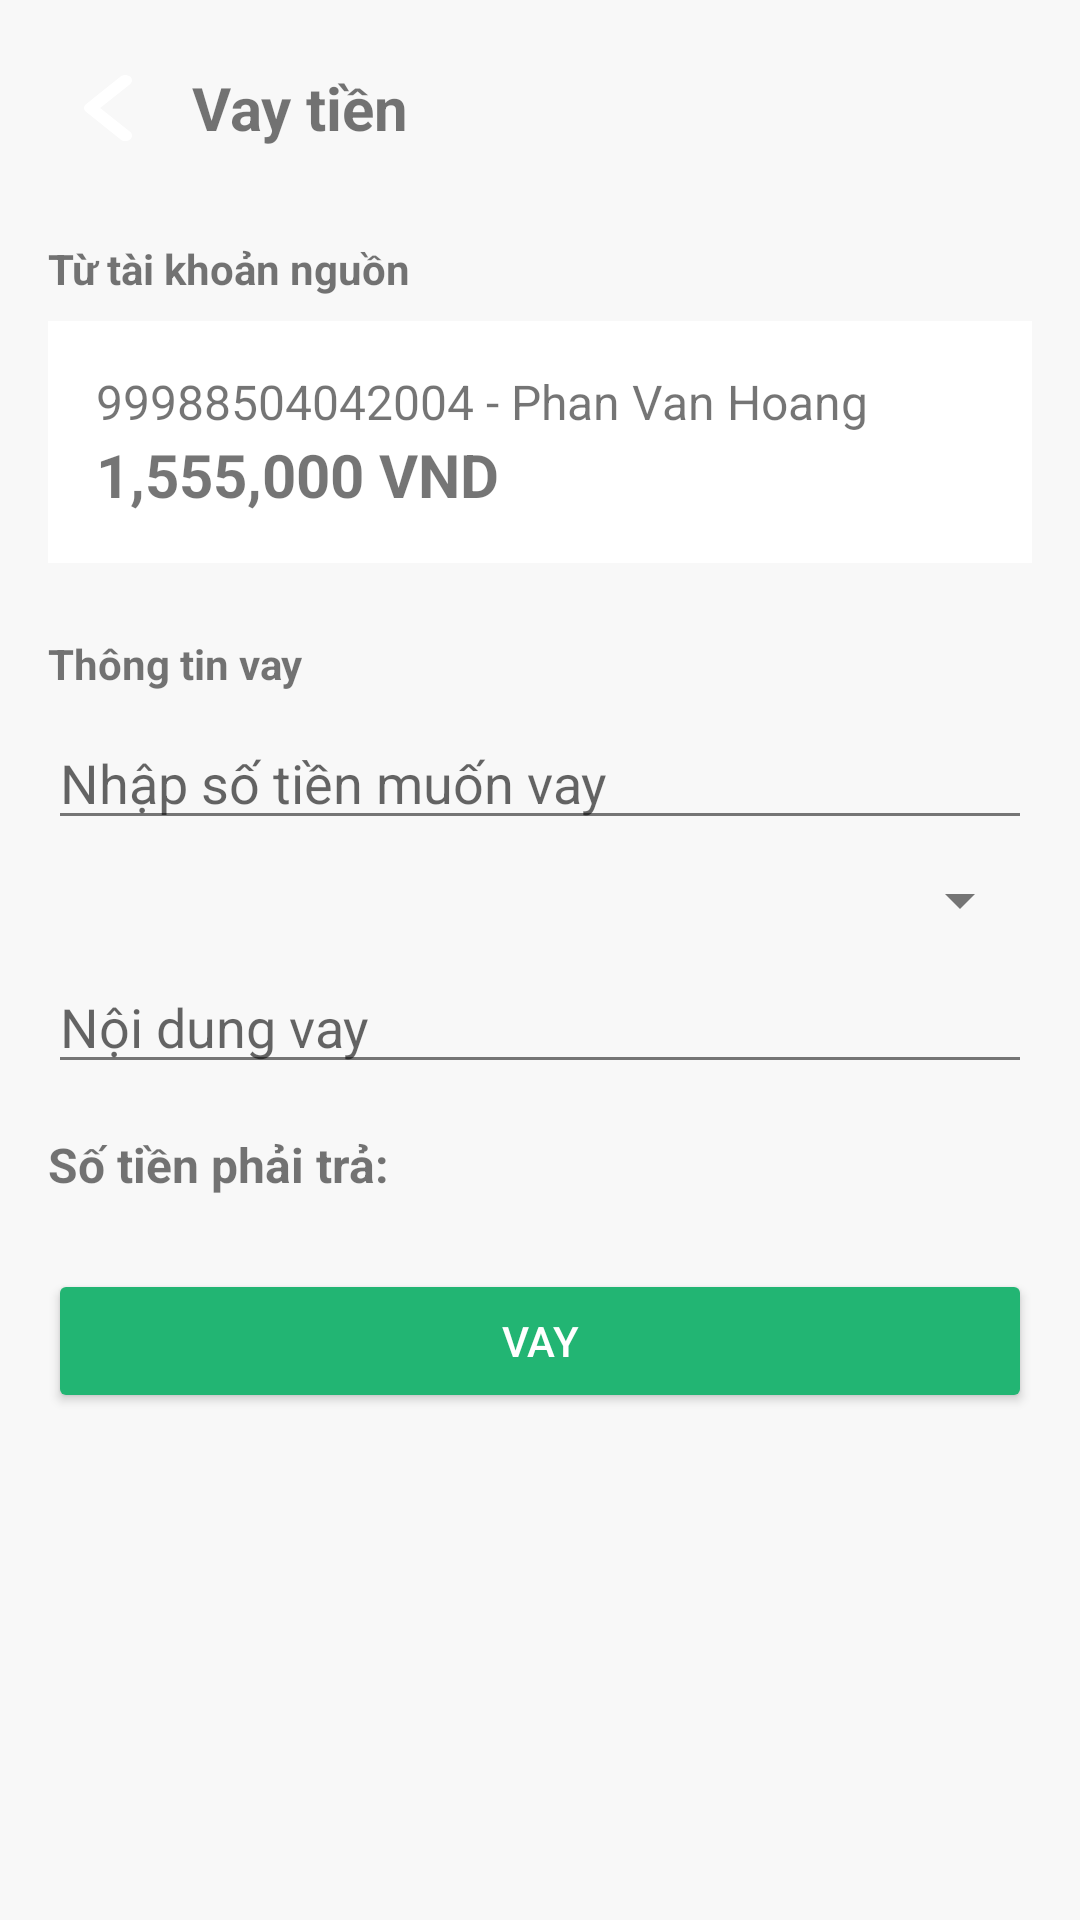

Reconstruct the res/layout file that produces this screen, plus the resources it refers to.
<!-- AndroidManifest.xml: application theme Theme.FEBankProject -->
<!-- res/layout/activity_loan.xml -->
<?xml version="1.0" encoding="utf-8"?>
<ScrollView xmlns:android="http://schemas.android.com/apk/res/android"
    android:layout_width="match_parent"
    android:layout_height="match_parent"
    android:background="#F8F8F8">

    <LinearLayout
        android:orientation="vertical"
        android:padding="16dp"
        android:layout_width="match_parent"
        android:layout_height="wrap_content">

        
        <LinearLayout
            android:orientation="horizontal"
            android:gravity="center_vertical"
            android:layout_width="match_parent"
            android:layout_height="wrap_content">

            <ImageButton
                android:id="@+id/btnBack"
                android:src="@drawable/ic_back"
                android:background="?attr/selectableItemBackgroundBorderless"
                android:layout_width="40dp"
                android:layout_height="40dp"/>
            <TextView
                android:text="Vay tiền"
                android:textStyle="bold"
                android:textSize="20sp"
                android:layout_marginStart="8dp"
                android:layout_width="wrap_content"
                android:layout_height="wrap_content"/>
        </LinearLayout>

        
        <TextView
            android:text="Từ tài khoản nguồn"
            android:textStyle="bold"
            android:layout_marginTop="24dp"
            android:layout_width="wrap_content"
            android:layout_height="wrap_content"/>
        <LinearLayout
            android:orientation="vertical"
            android:background="#FFFFFF"
            android:padding="16dp"
            android:layout_marginTop="8dp"
            android:layout_width="match_parent"
            android:layout_height="wrap_content">
            <TextView
                android:id="@+id/tvAccountNumber"
                android:text="99988504042004 - Phan Van Hoang"
                android:textSize="16sp"
                android:layout_width="wrap_content"
                android:layout_height="wrap_content"/>
            <TextView
                android:id="@+id/tvBalance"
                android:text="1,555,000 VND"
                android:textStyle="bold"
                android:textSize="20sp"
                android:layout_width="wrap_content"
                android:layout_height="wrap_content"/>
        </LinearLayout>

        
        <TextView
            android:text="Thông tin vay"
            android:textStyle="bold"
            android:layout_marginTop="24dp"
            android:layout_width="wrap_content"
            android:layout_height="wrap_content"/>

        <EditText
            android:id="@+id/edtSoTien"
            android:hint="Nhập số tiền muốn vay"
            android:inputType="number"
            android:layout_marginTop="8dp"
            android:layout_width="match_parent"
            android:layout_height="wrap_content"/>
        <Spinner
            android:id="@+id/spThoiHan"
            android:layout_width="match_parent"
            android:layout_height="wrap_content"
            android:layout_marginTop="8dp"/>
        <EditText
            android:id="@+id/edtNoiDung"
            android:hint="Nội dung vay"
            android:layout_marginTop="8dp"
            android:layout_width="match_parent"
            android:layout_height="wrap_content"/>
        <TextView
            android:id="@+id/tvSoTienPhaiTra"
            android:text="Số tiền phải trả: "
            android:textStyle="bold"
            android:textSize="16sp"
            android:layout_marginTop="16dp"
            android:layout_width="match_parent"
            android:layout_height="wrap_content"/>

        <Button
            android:id="@+id/btnTiepTuc"
            android:text="Vay"
            android:layout_marginTop="24dp"
            android:backgroundTint="#22B573"
            android:textColor="#FFF"
            android:layout_width="match_parent"
            android:layout_height="wrap_content"/>
    </LinearLayout>
</ScrollView>
<!-- resources referenced by this layout -->
<resources>
  <!-- drawable ic_back (drawable) -->
  <vector xmlns:android="http://schemas.android.com/apk/res/android"
      android:width="16dp"
      android:height="22dp"
      android:viewportWidth="298"
      android:viewportHeight="511.93">
    <path
        android:fillColor="#FFF"
        android:pathData="M285.77,441c16.24,16.17 16.32,42.46 0.15,58.7 -16.16,16.24 -42.45,16.32 -58.69,0.16l-215,-214.47c-16.24,-16.16 -16.32,-42.45 -0.15,-58.69L227.23,12.08c16.24,-16.17 42.53,-16.09 58.69,0.15 16.17,16.24 16.09,42.54 -0.15,58.7l-185.5,185.04L285.77,441z"
        android:fillType="nonZero"/>
  </vector>
  <style name="Theme.FEBankProject" parent="Theme.MaterialComponents.Light.NoActionBar">
          <item name="colorPrimary">@color/primary</item>
          <item name="colorPrimaryDark">@color/primary_dark</item>
          <item name="colorAccent">@color/accent</item>
          <item name="android:windowBackground">@color/background</item>
          <item name="android:statusBarColor">@color/primary_dark</item>
          <item name="android:navigationBarColor">@color/primary_dark</item>
          <item name="android:textColorPrimary">@color/primary_text</item>
          <item name="android:textColorSecondary">@color/secondary_text</item>
      </style>
  <color name="primary">#4CAF50</color>
  <color name="primary_dark">#388E3C</color>
  <color name="accent">#8BC34A</color>
  <color name="background">#FFFFFF</color>
  <color name="primary_text">#212121</color>
  <color name="secondary_text">#757575</color>
</resources>
